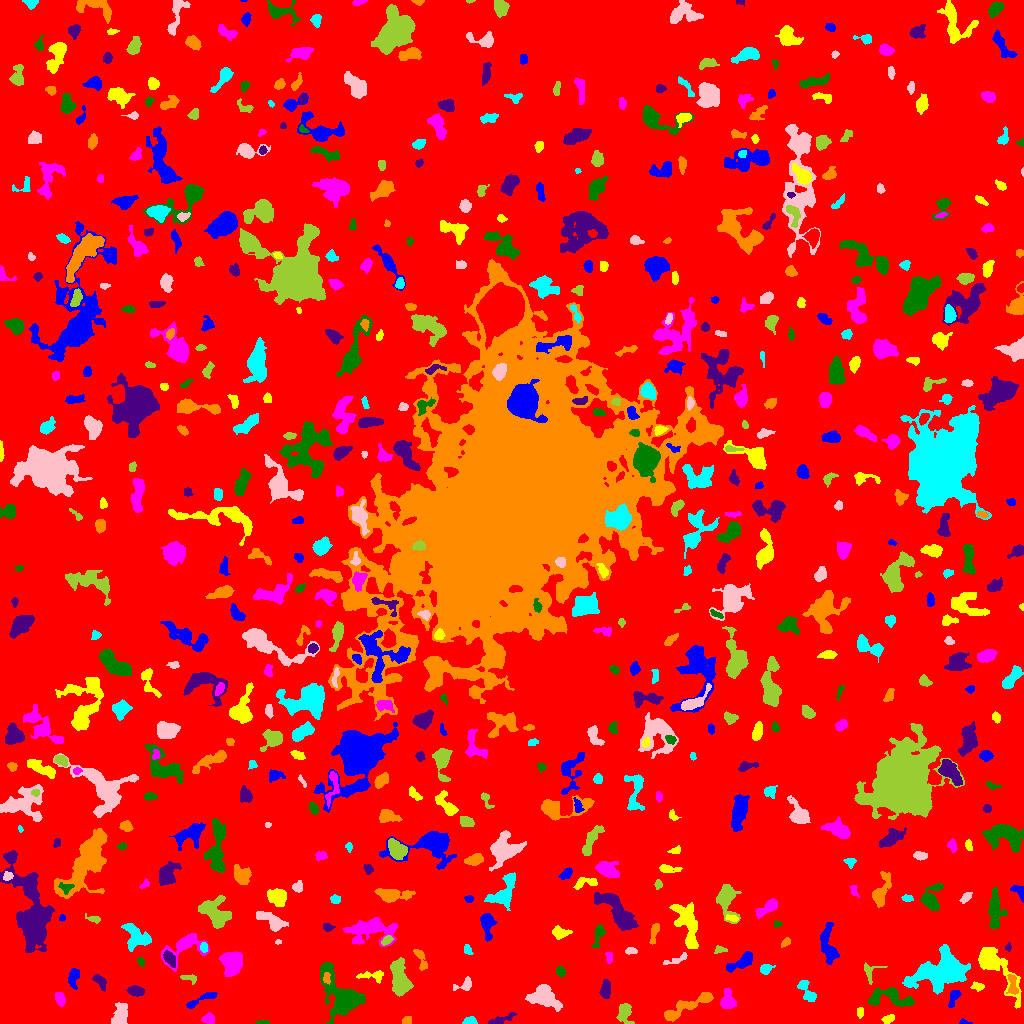

Values plotted in this chart, from the file beside it:
ID, X, Y, A, B, theta, total_flux, mu_max, mu_median, mu_mean, R_fwhm, R_e, R10, R90, x_start, x_end, y_start, y_end, area, greylevel
0, 506.3, 510, 304.2, 299.5, -1.57, 1781279, 21.0, 2.0, 2.195, 9.373, 237.4, 90.47, 381, 0, 1023, 0, 1023, 811467, 2.195
1, 963.8, 1.286, 2.891, 1.223, -0.1316, 112.0, 5.0, 2.0, 2.286, 2.459, 2.111, 0.7979, 3.385, 959, 972, 0, 5, 49, 7.286
2, 887.5, 4.324, 3, 1.826, 0.3547, 238.0, 6.0, 2.0, 2.454, 3.656, 2.877, 1.128, 4.652, 881, 894, 0, 9, 97, 9.454
3, 207.8, 4.701, 3.058, 2.641, 0.1261, 288.0, 5.0, 2.0, 2.38, 4.334, 3.523, 1.262, 5.352, 201, 214, 0, 11, 121, 7.38
4, 262.1, 1.05, 3.519, 0.9745, 0.03263, 140.0, 5.0, 3.0, 2.692, 3.038, 2.326, 0.7979, 3.523, 255, 269, 0, 3, 52, 7.692
5, 501.3, 4.116, 7.786, 1.749, 0.3082, 380.0, 4.0, 2.0, 2.36, 6.283, 4.146, 1.693, 6.18, 488, 517, 0, 11, 161, 7.36
6, 407.1, 3.157, 2.312, 2.138, 0.7548, 127.0, 3.0, 2.0, 1.716, 3.989, 2.932, 1.128, 4.184, 402, 411, 0, 7, 74, 7.716
7, 469.4, 2.136, 3.309, 1.836, 0.06508, 359.0, 8.0, 4.0, 3.779, 3.989, 2.985, 1.128, 4.652, 462, 477, 0, 7, 95, 8.779
8, 119.7, 7.292, 6.022, 3.504, 1.175, 777.0, 7.0, 2.0, 2.679, 5.293, 5.078, 1.954, 8.117, 111, 127, 0, 21, 290, 7.679
9, 624.1, 10.68, 5.573, 3.425, -1.456, 681.0, 7.0, 3.0, 2.886, 4.983, 4.787, 1.784, 7.506, 616, 634, 0, 20, 236, 7.886
10, 274.3, 17.64, 4.139, 3.474, -0.1785, 666.0, 6.0, 3.0, 3.313, 6.699, 4.787, 1.871, 7.225, 265, 282, 11, 27, 201, 7.313
11, 201.3, 24.07, 10.05, 1.832, 0.4439, 380.0, 5.0, 2.0, 1.99, 4.334, 4.334, 1.693, 6.794, 186, 217, 15, 31, 191, 6.99
12, 860.3, 11.24, 2.612, 1.699, 1.448, 189.0, 4.0, 3.0, 2.7, 4.222, 2.706, 1.128, 4.068, 857, 863, 5, 16, 70, 8.7
13, 60.12, 24.91, 3.332, 2.171, -1.28, 502.0, 9.0, 4.0, 3.922, 3.909, 3.432, 1.262, 5.352, 55, 65, 17, 31, 128, 8.922
14, 342.3, 27.3, 13.37, 7.095, -0.9277, 6231, 23.0, 4.0, 5.812, 6.864, 8.387, 3.09, 14.82, 320, 365, 0, 61, 1072, 10.81
15, 605.4, 33.72, 4.24, 2.267, 1.494, 599.0, 9.0, 3.0, 3.423, 3.909, 3.909, 1.493, 6.257, 599, 610, 25, 44, 175, 8.423
16, 688.8, 18.25, 16.52, 2.849, 0.4423, 1360, 8.0, 3.0, 2.851, 6.699, 6.507, 2.394, 10.51, 664, 713, 2, 31, 477, 7.851
17, 806.9, 32.42, 7.031, 2.863, -1.077, 447.0, 6.0, 2.0, 2.023, 4.514, 4.334, 1.596, 7.203, 797, 816, 22, 43, 221, 7.023
18, 544, 26.86, 7.233, 4.856, -0.5281, 2208, 11.0, 3.0, 4.19, 7.047, 6.507, 2.523, 10.81, 525, 562, 12, 39, 527, 9.19
19, 399.8, 43.42, 8.838, 4.015, -1.409, 3186, 13.0, 5.0, 5.803, 7.939, 6.979, 2.821, 11.35, 390, 413, 27, 66, 549, 9.803
20, 490.7, 36.14, 6.269, 3.144, -0.2747, 1030, 7.0, 4.0, 3.977, 6.77, 5.202, 2.111, 8.019, 478, 503, 30, 47, 259, 7.977
21, 953.8, 26.36, 5.083, 2.22, 1.177, 648.0, 8.0, 4.0, 4.5, 5.698, 3.949, 1.596, 6.077, 948, 961, 16, 33, 144, 8.5
22, 978, 36.83, 2.855, 1.895, -0.1581, 230.0, 6.0, 2.0, 2.447, 3.523, 2.764, 0.9772, 4.652, 970, 984, 32, 42, 94, 7.447
23, 727.8, 21.83, 4.539, 3.185, -1.491, 1143, 13.0, 4.0, 4.843, 4.618, 4.222, 1.693, 7.069, 720, 736, 15, 35, 236, 9.843
24, 888.9, 25.86, 12.36, 4.596, -0.08311, 1332, 7.0, 3.0, 2.775, 6.979, 6.604, 2.523, 10.42, 868, 914, 17, 36, 480, 8.775
25, 136.1, 32.15, 3.991, 2.241, -0.1293, 468.0, 6.0, 3.0, 2.943, 5.382, 3.868, 1.493, 5.971, 126, 144, 27, 38, 159, 7.943
26, 1012, 38.88, 6.223, 2.27, -1.408, 278.0, 4.0, 1.0, 1.706, 4.853, 3.523, 1.382, 5.944, 1006, 1018, 29, 49, 163, 10.71
27, 946.1, 53.55, 10.87, 6.814, 0.2917, 16543, 61.0, 6.0, 11.61, 7.203, 8.058, 2.985, 16.49, 902, 970, 29, 79, 1425, 15.61
28, 465.8, 39.43, 4.365, 2.616, 0.5489, 184.0, 4.0, 1.0, 1.278, 4.029, 2.932, 1.128, 4.951, 453, 471, 33, 47, 144, 7.278
29, 190, 45.12, 4.359, 1.905, -0.228, 213.0, 4.0, 2.0, 2.152, 4.583, 3.141, 1.262, 4.918, 180, 196, 39, 49, 99, 8.152
30, 844, 37.19, 2.54, 1.991, 1.522, 176.0, 4.0, 2.0, 2.095, 4.222, 2.821, 1.128, 4.334, 840, 848, 32, 44, 84, 8.095
31, 73.26, 45.3, 4.599, 2.407, 1.315, 184.0, 3.0, 1.0, 1.022, 4.334, 3.785, 1.596, 5.781, 68, 79, 34, 55, 180, 7.022
32, 372.9, 47.47, 7.363, 2.473, -0.03869, 336.0, 4.0, 2.0, 1.898, 6.077, 4.334, 1.596, 6.628, 356, 383, 40, 53, 177, 6.898
33, 231.7, 61, 5.829, 4.826, 1.535, 3846, 16.0, 8.0, 8.453, 8.974, 6.794, 2.764, 10.36, 219, 242, 47, 72, 455, 12.45
34, 560.3, 51.95, 2.534, 2.057, -0.9153, 299.0, 7.0, 3.0, 3.286, 3.7, 2.932, 1.128, 4.549, 556, 565, 46, 57, 91, 8.286
35, 99.71, 42.45, 4.239, 2.114, -0.8836, 312.0, 5.0, 2.0, 2.182, 4.184, 3.613, 1.382, 5.809, 92, 106, 32, 49, 143, 8.182
36, 326.3, 45.38, 2.796, 1.571, -1.538, 155.0, 4.0, 2.0, 2.013, 3.827, 2.585, 0.9772, 4.107, 323, 330, 39, 51, 77, 15.01
37, 765.4, 54.21, 2.963, 2.239, 0.4422, 347.0, 7.0, 3.0, 3.017, 3.568, 3.141, 1.128, 5.078, 760, 775, 49, 59, 115, 8.017
38, 677.1, 64.32, 7.528, 1.738, 0.3367, 228.0, 4.0, 2.0, 1.74, 4.618, 3.568, 1.262, 5.809, 663, 687, 59, 71, 131, 7.74
39, 870.5, 51.14, 5.724, 4.687, 1.119, 350.0, 5.0, 2.0, 2.349, 4.184, 4.068, 1.493, 6.206, 864, 887, 39, 61, 149, 7.349
40, 344.2, 64.45, 3.711, 2.729, -0.06175, 637.0, 7.0, 4.0, 3.619, 5.382, 4.146, 1.693, 6.433, 336, 352, 58, 70, 176, 9.619
41, 743.2, 62.22, 7.141, 2.834, 0.5676, 875.0, 8.0, 2.0, 3.07, 5.971, 4.82, 1.871, 7.878, 726, 752, 51, 72, 285, 8.07
42, 995.6, 56.94, 18.47, 5.676, -0.9068, 2933, 10.0, 3.0, 3.905, 8.406, 8.215, 3.141, 13.7, 978, 1021, 15, 76, 751, 7.905
43, 608.9, 66.23, 3.28, 1.576, -1.466, 186.0, 5.0, 2.0, 2.416, 3.338, 2.764, 1.128, 4.222, 605, 612, 60, 72, 77, 8.416
44, 141.2, 62.15, 1.633, 1.387, 1.341, 72.0, 4.0, 1.0, 1.161, 2.764, 1.871, 0.5642, 2.932, 137, 144, 57, 66, 62, 7.161
45, 170, 64.63, 4.384, 2.26, -0.977, 518.0, 6.0, 4.0, 3.342, 5.917, 4.107, 1.596, 6.103, 163, 175, 56, 73, 155, 11.34
46, 420.7, 64.55, 6.741, 2.121, -1.206, 301.0, 4.0, 2.0, 1.893, 5.47, 3.909, 1.493, 6.232, 413, 427, 53, 74, 159, 6.893
47, 467.2, 73.92, 2.645, 1.843, -1.116, 261.0, 7.0, 3.0, 3.39, 3.385, 2.764, 0.9772, 4.26, 464, 473, 69, 79, 77, 8.39
48, 631.4, 72.85, 2.364, 1.287, -0.08702, 158.0, 7.0, 1.0, 2.026, 2.394, 2.111, 0.7979, 3.613, 625, 637, 69, 76, 78, 8.026
49, 720.4, 73.4, 3.323, 1.702, 0.01157, 140.0, 4.0, 2.0, 1.795, 3.7, 2.764, 0.9772, 4.442, 714, 727, 70, 78, 78, 6.795
50, 538.5, 66.97, 2.196, 1.549, -1.565, 80.0, 3.0, 1.0, 1.212, 2.764, 2.185, 0.7979, 3.523, 536, 542, 60, 71, 66, 7.212
51, 828.4, 78.6, 11.07, 3.746, -1.42, 1092, 8.0, 3.0, 2.612, 5.47, 6.604, 2.394, 10.06, 820, 839, 59, 101, 418, 7.612
52, 686.7, 100.2, 12.66, 4.837, -1.233, 2929, 10.0, 4.0, 4.378, 9.674, 8.273, 3.338, 12.87, 669, 698, 75, 121, 669, 8.378
53, 184.1, 76.73, 12.03, 6.413, 0.4958, 1793, 9.0, 3.0, 3.608, 6.232, 7.225, 2.646, 11.24, 161, 209, 52, 90, 497, 7.608
54, 598.8, 89.75, 5.544, 2.192, 1.295, 247.0, 4.0, 1.0, 1.453, 4.37, 3.656, 1.382, 6.283, 591, 605, 76, 99, 170, 7.453
55, 1008, 75.99, 2.002, 1.405, 1.545, 130.0, 6.0, 3.0, 2.766, 2.764, 2.034, 0.7979, 3.241, 1005, 1011, 72, 81, 47, 9.766
56, 786.1, 81.8, 2.293, 1.504, 0.5296, 122.0, 4.0, 1.0, 1.649, 3.385, 2.257, 0.9772, 3.613, 781, 790, 76, 86, 74, 8.649
57, 204.2, 76.04, 2.421, 1.735, -1.451, 281.0, 8.0, 3.0, 3.849, 3.338, 2.523, 0.9772, 4.029, 200, 207, 71, 81, 73, 11.85
58, 278.3, 81.39, 1.695, 1.136, 0.07512, 64.0, 3.0, 2.0, 2.0, 2.646, 1.784, 0.7979, 2.646, 275, 281, 79, 84, 32, 9.0
59, 386.6, 83.07, 2.906, 1.788, 0.6624, 241.0, 5.0, 3.0, 2.648, 3.868, 2.932, 1.128, 4.549, 381, 393, 78, 88, 91, 10.65
... 612 more rows
